Run: headless pygame with SDL's dummy video driver; simulated clock (each Clock.tick advances the game by its frame time, no real sleeping); random seed 0; keys injected as events and as key.get_pressed() state; mouse plan: one left click at the window centre at the start of phase 2, then a move to the lower-right quarter at the start of phase 3.
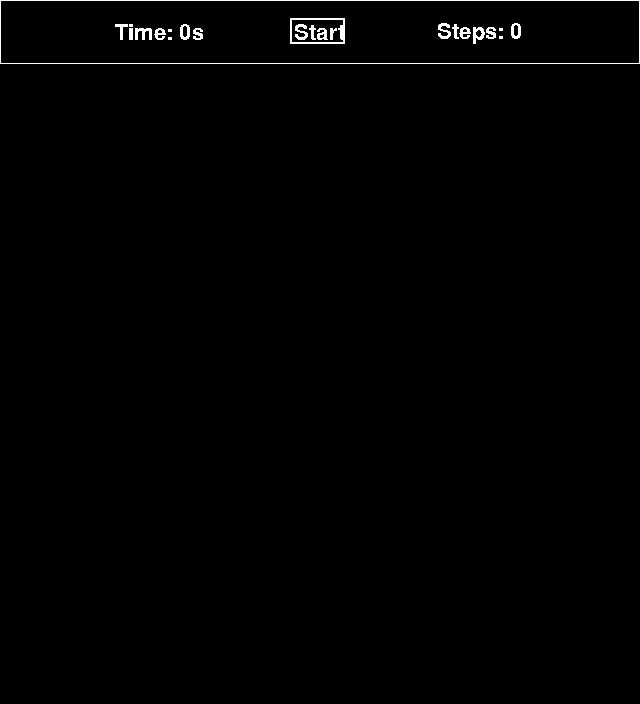
Frame 1 of 4 · flips 1–60 · no input
Frame 2 of 4 · flips 61–180 · clicked the window centre · tapped SPACE, RETURN · held RIGHT (→), D · screen unchanged from frame 1, image omitted
Frame 3 of 4 · flips 181–300 · moved the mouse to the lower-right quarter · held DOWN (↓), S · screen unchanged from frame 2, image omitted
Frame 4 of 4 · flips 301–420 · held LEFT (←), A, UP (↑), W · screen unchanged from frame 3, image omitted

The pygame program that drew these frames:

import pygame
import math
import time
import copy
from datetime import datetime
from random import randrange

pygame.init()
pygame.display.set_caption('visualApath')

sqSide = 64
fieldSize = 10

topBar = sqSide
timeBoxPos = (160, 33)
resetBoxPos = (320, 33)
stepsBoxPos = (480, 33)

res = (sqSide * fieldSize, (sqSide * fieldSize) + topBar)

screen = pygame.display.set_mode(res)
myFont = pygame.font.SysFont("Calibri", int(sqSide / 2))

gameActiveBool = True
gameRunning = False
foundEndBool = False

timeStart = 0
lastTime = 0
sec = 0
steps = 0


def initialGen():
    fieldDic = {}

    for x in range(fieldSize):
        for y in range(fieldSize):
            fieldDic[(x * sqSide, topBar + (y * sqSide))] = {"f": math.inf, "g": math.inf, "h": math.inf,
                                                             "state": "None",
                                                             "parent": tuple}

    return fieldDic


def drawField():
    for pos, items in playField.items():

        if items["f"] not in (math.inf, 0) and items["state"] in ("open", "closed"):
            pygame.draw.rect(screen, getColorByState(items["state"]),
                             (pos[0] + 1, (pos[1] + 1), sqSide - 2, sqSide - 2))

            drawStr(((pos[0] + (sqSide / 2)), (pos[1] + (sqSide / 2))), items["f"])

        elif items["state"] == "start":
            pygame.draw.rect(screen, getColorByState(items["state"]),
                             (pos[0] + 1, (pos[1] + 1), sqSide - 2, sqSide - 2))
            drawStr(((pos[0] + (sqSide / 2)), (pos[1] + (sqSide / 2))), "S")

        elif items["state"] == "end" and foundEndBool:
            pygame.draw.rect(screen, getColorByState(items["state"]),
                             (pos[0] + 1, (pos[1] + 1), sqSide - 2, sqSide - 2))
            drawStr(((pos[0] + (sqSide / 2)), (pos[1] + (sqSide / 2))), "f")

        elif items["state"] == "seenWall":
            pygame.draw.rect(screen, getColorByState(items["state"]),
                             (pos[0] + 1, (pos[1] + 1), sqSide - 2, sqSide - 2))


def drawStr(pos, text, color=(0, 0, 0)):
    printStr = myFont.render(str(text), False, color)
    strWidth, strHeight = myFont.size(str(text))

    x = int(pos[0] - (strWidth / 2))
    y = int(pos[1] - (strHeight / 2))

    screen.blit(printStr, (x, y))


def clickController(pos):
    global timeStart
    global lastTime
    global steps

    relativeMouse = ((pos[0] // sqSide) * sqSide, (pos[1] // sqSide) * sqSide)

    strWidth, strHeight = myFont.size(str("Start"))
    minX = int(resetBoxPos[0] - (strWidth / 2)) - 4
    minY = int(resetBoxPos[1] - (strHeight / 2)) - 4

    maxX = int(resetBoxPos[0] + (strWidth / 2)) + 4
    maxY = int(resetBoxPos[1] + (strHeight / 2)) + 4

    if relativeMouse in [cords for cords in playField.keys()] and gameRunning:
        if getNodeItem(relativeMouse, "state") == "open":
            updateAround(relativeMouse)
            steps += 1

    # Start/Reset button checking cords
    elif minX < pos[0] < maxX and minY < pos[1] < maxY:

        if not gameRunning:
            getField()

            timeStart = datetime.now().strftime("%H:%M:%S")
            lastTime = timeStart

        changeGS()
        steps = 0


def updateAround(pos):
    global foundEndBool

    aList = getAround(pos)

    for ite, cords in enumerate(aList):

        if cords is not None:

            if getNodeItem(cords, "state") == "end":
                foundEndBool = True
                updateNodeItem(cords, "parent", pos)
                if gameRunning:
                    changeGS()

            elif getNodeItem(cords, "state") == "unseenWall":
                updateNodeItem(cords, "state", "seenWall")

            if getNodeItem(cords, "state") not in ("unseenWall", "seenWall", "start", "end"):

                if ite < 4:
                    disValue = 14

                elif ite > 3:
                    disValue = 10

                oriG = getNodeItem(pos, "g")

                nodeG = oriG + disValue
                nodeH = calcNodeNum(cords, getPosByStateValue("state", "end"))
                nodeF = nodeG + nodeH

                if nodeG < getNodeItem(cords, "g"):
                    updateNodeItem(cords, "g", nodeG)

                if nodeH < getNodeItem(cords, "h"):
                    updateNodeItem(cords, "h", nodeH)

                if nodeF < getNodeItem(cords, "f"):
                    updateNodeItem(cords, "f", nodeF)
                    updateNodeItem(cords, "parent", pos)

                if getNodeItem(cords, "state") != "closed":
                    updateNodeItem(cords, "state", "open")

    if getNodeItem(pos, "state") not in ("start", "end", "unseenWall", "seenWall"):
        updateNodeItem(pos, "state", "closed")


def getAround(pos):
    sideMin = 0
    topMin = 64
    sideMax = (fieldSize * sqSide) - sqSide
    botMax = fieldSize * sqSide

    xPos = pos[0]
    yPos = pos[1]

    # Top left coordinates
    if sideMin != pos[0] and topMin != pos[1]:
        tl = (xPos - sqSide, yPos - sqSide)
    else:
        tl = None

    # Top right coordinates
    if sideMax != xPos and topMin != yPos:
        tr = (xPos + sqSide, yPos - sqSide)
    else:
        tr = None

    # Bottom left coordinates
    if sideMin != xPos and botMax != yPos:
        bl = (xPos - sqSide, yPos + sqSide)
    else:
        bl = None

    # Bottom right coordinates
    if sideMax != pos[0] and botMax != pos[1]:
        br = (xPos + sqSide, yPos + sqSide)
    else:
        br = None

    # Top middle coordinates
    if topMin != yPos:
        tm = (xPos, yPos - sqSide)
    else:
        tm = None

    # Left coordinates
    if sideMin != xPos:
        left = (xPos - sqSide, yPos)
    else:
        left = None

    # Right coordinates
    if sideMax != xPos:
        right = (xPos + sqSide, yPos)
    else:
        right = None

    # Bottom middle coordinates
    if botMax != yPos:
        bm = (xPos, yPos + sqSide)
    else:
        bm = None

    return tl, tr, bl, br, tm, left, right, bm


def getNodeItem(pos, item):
    return playField[pos][item]


def calcNodeNum(pos, endPos):
    dX = abs(pos[0] - endPos[0]) / sqSide
    dY = abs(pos[1] - endPos[1]) / sqSide

    if dX > dY:
        return int(14 * dY + (10 * (dX - dY)))

    return int(14 * dX + (10 * (dY - dX)))


def getPosByStateValue(item, value):
    for pos, items in playField.items():
        if items[item] == value:
            return pos


def updateNodeItem(pos, item, value):
    playField[pos][item] = value


def changeGS():
    global gameRunning

    if gameRunning:
        gameRunning = False

    else:
        gameRunning = True


def drawBox(pos, text):
    strWidth, strHeight = myFont.size(str(text))

    x = int(pos[0] - (strWidth / 2))
    y = int(pos[1] - (strHeight / 2))

    pygame.draw.rect(screen, (255, 255, 255,), pygame.Rect(x - 4, y - 4, strWidth + 4, strHeight + 4), 2)


def drawTopBar():
    pygame.draw.rect(screen, (255, 255, 255), pygame.Rect(0, 0, 640, 64))
    pygame.draw.rect(screen, (0, 0, 0), pygame.Rect(1, 1, 638, 62))

    drawStr(timeBoxPos, "Time: " + str(sec) + "s", (255, 255, 255))

    if steps == 1:
        drawStr(stepsBoxPos, "Step: " + str(steps), (255, 255, 255))
    else:
        drawStr(stepsBoxPos, "Steps: " + str(steps), (255, 255, 255))

    if gameRunning:
        drawBox(resetBoxPos, "Reset")
        drawStr(resetBoxPos, "Reset", (255, 255, 255))

    else:
        drawBox(resetBoxPos, "Start")
        drawStr(resetBoxPos, "Start", (255, 255, 255))


def getColorByState(state):
    if state == "start":
        return 25, 121, 169
    elif state == "end":
        return 68, 188, 216
    elif state == "seenWall":
        return 128, 57, 30
    elif state == "open":
        return 237, 184, 121
    elif state == "closed":
        return 224, 123, 57
    elif state == "None":
        return 255, 255, 255
    elif state == "path":
        return 0, 255, 0


def drawGame():
    screen.fill((0, 0, 0))

    drawField()
    drawTopBar()


def getField():
    global playField

    playField = {}

    playField = genRandMap()
    tempField = copy.deepcopy(playField)

    setStartEnd()

    while runApath(10, 20):
        playField = genRandMap()
        tempField = copy.deepcopy(playField)

        setStartEnd()

    playField = tempField
    setStartEnd()


def setStartEnd():
    global foundEndBool
    foundEndBool = False

    updateNodeItem(getPosByStateValue("state", "start"), "g", 0)
    updateNodeItem(getPosByStateValue("state", "end"), "h", 0)
    updateAround(getPosByStateValue("state", "start"))


def genRandMap():
    startCount = 1
    endCount = 1
    wallCount = 40
    totalCount = startCount + endCount + wallCount

    fieldDic = {}
    spotDic = {}
    spotCount = 0

    for x in range(fieldSize):
        for y in range(fieldSize):
            fieldDic[(x * sqSide, topBar + (y * sqSide))] = {"f": math.inf, "g": math.inf, "h": math.inf,
                                                             "state": "None",
                                                             "parent": tuple}
            spotCount += 1
            spotDic[spotCount] = (x * sqSide, topBar + (y * sqSide))

    while totalCount > 0:
        totalCount = startCount + endCount + wallCount

        randNum = randrange(1, spotCount + 1)

        while randNum not in spotDic:
            randNum = randrange(1, spotCount + 1)

        if startCount == 1:
            fieldDic[spotDic[randNum]]["state"] = "start"
            spotDic.pop(randNum)
            startCount = 0

        elif endCount == 1:
            fieldDic[spotDic[randNum]]["state"] = "end"
            spotDic.pop(randNum)
            endCount = 0

        else:
            fieldDic[spotDic[randNum]]["state"] = "unseenWall"
            spotDic.pop(randNum)
            wallCount -= 1

    return fieldDic


def runApath(minPath, maxPath):
    try:
        while not foundEndBool:
            updateAround(getLowestFNode(playField))

        pathLen = 0
        currentNode = getPosByStateValue("state", "end")
        start = getPosByStateValue("state", "start")

        while start != currentNode:
            currentNode = getNodeItem(currentNode, "parent")
            if start != currentNode:
                updateNodeItem(currentNode, "state", "path")
                pathLen += 1

        if minPath < pathLen < maxPath:
            return False
        else:
            return True

    except TypeError:
        return True


def getLowestFNode(field):
    tempF = math.inf
    nodePos = tuple

    for pos, items in field.items():
        if items["state"] == "open":
            if items["f"] < tempF:
                tempF = items["f"]
                nodePos = pos

    return nodePos


def timeTicking():
    global timeStart
    global lastTime
    global sec

    new = datetime.now()
    newTime = new.strftime("%H:%M:%S")

    if newTime != lastTime:
        sec = int(newTime[6:8]) - int(timeStart[6:8]) + (int(newTime[3:5]) - int(timeStart[3:5])) * 60
        lastTime = newTime


playField = {}

while gameActiveBool:

    drawGame()

    if gameRunning:
        timeTicking()

    mousePos = pygame.mouse.get_pos()

    for ev in pygame.event.get():

        # Ending game loop
        if ev.type == pygame.QUIT:
            gameActiveBool = False
            # pygame.quit()

        if ev.type == pygame.MOUSEBUTTONDOWN:
            clickController(mousePos)

    pygame.display.update()

pygame.quit()
